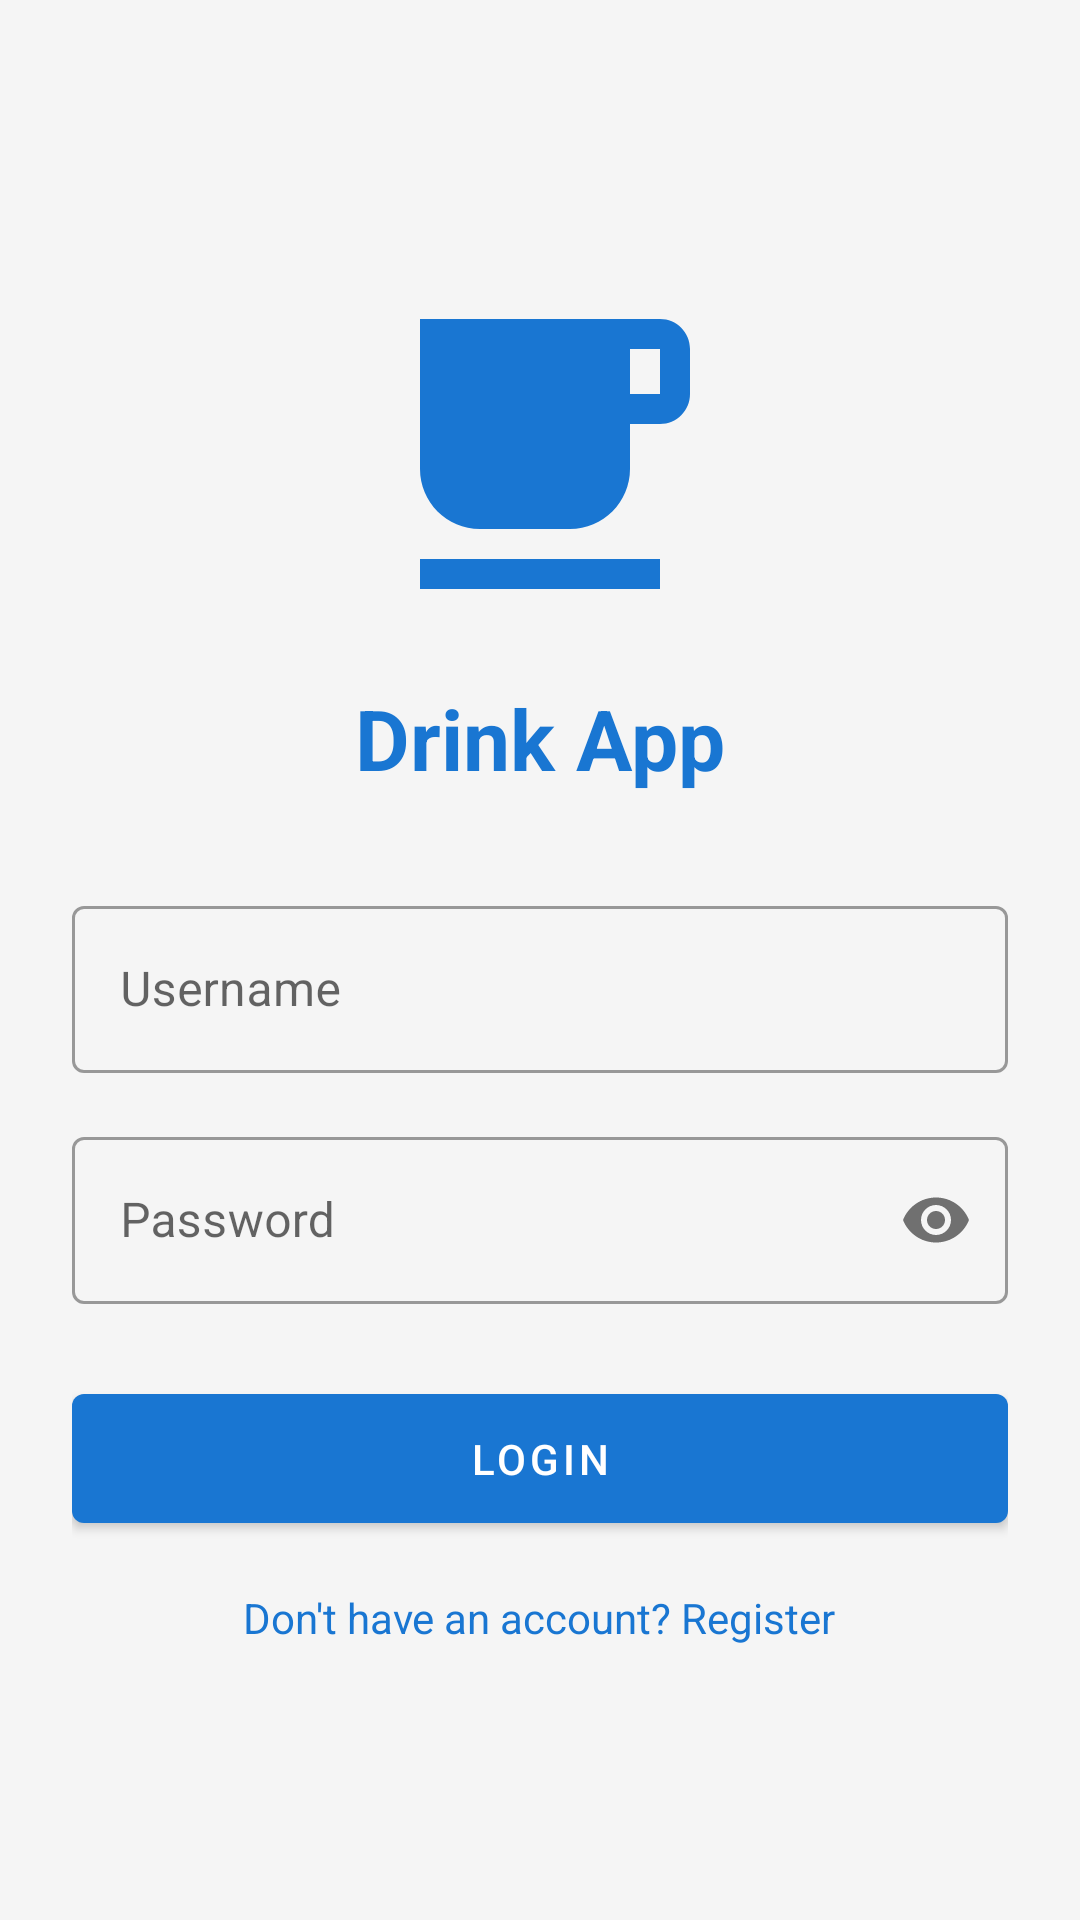

Android layout source for this screen:
<!-- AndroidManifest.xml: application theme Theme.DrinkApp -->
<!-- res/layout/activity_login.xml -->
<?xml version="1.0" encoding="utf-8"?>
<LinearLayout xmlns:android="http://schemas.android.com/apk/res/android"
    xmlns:app="http://schemas.android.com/apk/res-auto"
    android:layout_width="match_parent"
    android:layout_height="match_parent"
    android:orientation="vertical"
    android:gravity="center"
    android:padding="24dp"
    android:background="@color/background">

    <ImageView
        android:layout_width="120dp"
        android:layout_height="120dp"
        android:src="@drawable/ic_drink_logo"
        android:layout_marginBottom="16dp" />

    <TextView
        android:layout_width="wrap_content"
        android:layout_height="wrap_content"
        android:text="@string/app_name"
        android:textSize="28sp"
        android:textStyle="bold"
        android:textColor="@color/primary"
        android:layout_marginBottom="32dp" />

    <com.google.android.material.textfield.TextInputLayout
        android:layout_width="match_parent"
        android:layout_height="wrap_content"
        android:hint="@string/hint_username"
        style="@style/Widget.MaterialComponents.TextInputLayout.OutlinedBox"
        android:layout_marginBottom="16dp">

        <com.google.android.material.textfield.TextInputEditText
            android:id="@+id/et_username"
            android:layout_width="match_parent"
            android:layout_height="wrap_content"
            android:inputType="text"
            android:maxLines="1" />
    </com.google.android.material.textfield.TextInputLayout>

    <com.google.android.material.textfield.TextInputLayout
        android:layout_width="match_parent"
        android:layout_height="wrap_content"
        android:hint="@string/hint_password"
        style="@style/Widget.MaterialComponents.TextInputLayout.OutlinedBox"
        app:passwordToggleEnabled="true"
        android:layout_marginBottom="24dp">

        <com.google.android.material.textfield.TextInputEditText
            android:id="@+id/et_password"
            android:layout_width="match_parent"
            android:layout_height="wrap_content"
            android:inputType="textPassword"
            android:maxLines="1" />
    </com.google.android.material.textfield.TextInputLayout>

    <com.google.android.material.button.MaterialButton
        android:id="@+id/btn_login"
        android:layout_width="match_parent"
        android:layout_height="wrap_content"
        android:text="@string/login"
        android:padding="12dp"
        android:layout_marginBottom="16dp" />

    <TextView
        android:id="@+id/tv_register"
        android:layout_width="wrap_content"
        android:layout_height="wrap_content"
        android:text="@string/dont_have_account"
        android:textColor="@color/primary"
        android:textSize="14sp" />

</LinearLayout>
<!-- resources referenced by this layout -->
<resources>
  <color name="background">#F5F5F5</color>
  <color name="primary">#1976D2</color>
  <!-- drawable ic_drink_logo (drawable) -->
  <vector xmlns:android="http://schemas.android.com/apk/res/android"
      android:width="96dp"
      android:height="96dp"
      android:viewportWidth="24"
      android:viewportHeight="24">
      <path
          android:fillColor="#1976D2"
          android:pathData="M20,3H4v10c0,2.21 1.79,4 4,4h6c2.21,0 4,-1.79 4,-4v-3h2c1.11,0 2,-0.89 2,-2V5c0,-1.11 -0.89,-2 -2,-2zM20,8h-2V5h2V8zM4,19h16v2H4z" />
  </vector>
  <string name="app_name">Drink App</string>
  <string name="dont_have_account">Don\'t have an account? Register</string>
  <string name="hint_password">Password</string>
  <string name="hint_username">Username</string>
  <string name="login">Login</string>
  <style name="Theme.DrinkApp" parent="Theme.MaterialComponents.Light.DarkActionBar">
          <item name="colorPrimary">@color/primary</item>
          <item name="colorPrimaryDark">@color/primary_dark</item>
          <item name="colorAccent">@color/accent</item>
          <item name="android:windowBackground">@color/background</item>
      </style>
  <color name="primary_dark">#1565C0</color>
  <color name="accent">#FF5722</color>
</resources>
